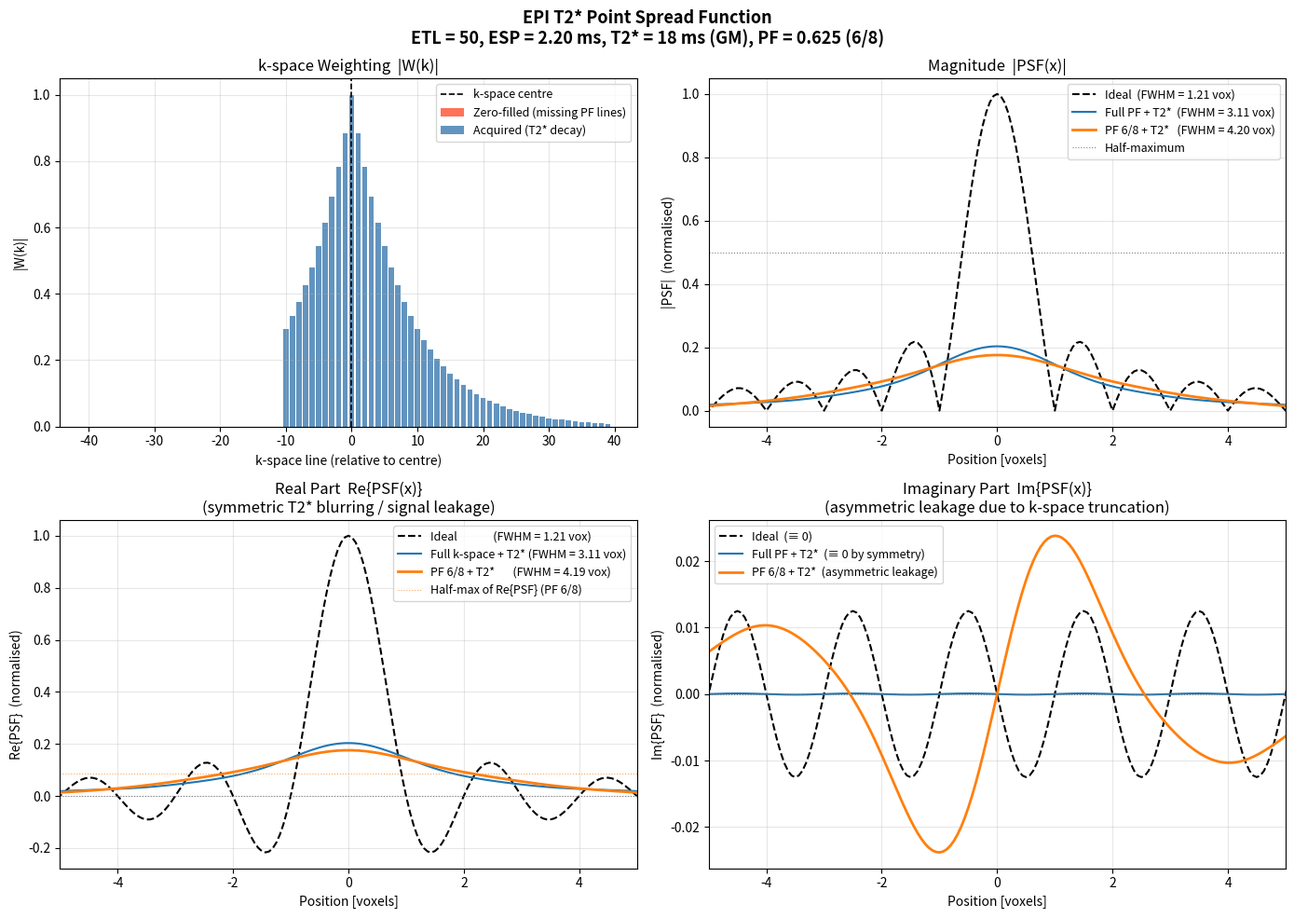

This chart was generated by the following Python code: (Note: this script raises an exception after producing the figure.)
"""
EPI T2* Point Spread Function (PSF) Simulation
================================================
Models T2* blurring along the phase-encode direction in EPI.

Parameters:
  - Echo spacing (ESP)     : 2.12 ms
  - Echo train length (ETL): 18 echoes  →  total readout = 38.16 ms
  - Gray matter T2*        : 28 ms
  - Partial Fourier factor : 6/8  (only 6/8 of k-space acquired; the
                             missing 2/8 are on the NEGATIVE k-space side,
                             i.e. early echoes are skipped)
  - k-space centre echo    : at echo index corresponding to TE_eff

The phase-encode k-space signal is modelled as:

    S(n) = exp(-|t(n)| / T2*) * exp(i * 2pi * n * y / FOV)

where t(n) = (n - n_centre) * ESP  is the time relative to the centre echo,
and y is the voxel position. The PSF is the Fourier transform of the
k-space weighting function W(n) = exp(-|t(n)| / T2*) evaluated for a
point source at y = 0 on a flat background.

For partial Fourier, only echoes n = n_start ... N-1 are acquired.
The missing lines are zero-filled (no homodyne/POCS reconstruction),
so the asymmetry directly shows up as a non-zero imaginary PSF.

Both real and imaginary parts of the complex PSF are plotted, and the
FWHM of |PSF| (magnitude) is estimated via linear interpolation.
"""

import numpy as np
import matplotlib.pyplot as plt
from scipy.interpolate import interp1d

# ── Parameters ─────────────────────────────────────────────────────────────
ESP         = 2.2e-3        # echo spacing [s]
ETL         = 50             # number of acquired phase-encode lines
T2star_GM   = 18e-3          # gray-matter T2* [s]
PF_factor   = 5 / 8         # partial Fourier factor

# Full k-space matrix size (= ETL / PF_factor)
N_total  = round(ETL / PF_factor)   # 24 lines
n_centre = N_total // 2             # k-space centre index (0-indexed)
n_start  = N_total - ETL            # first acquired line  (= 6)

print(f"N_total (full matrix) : {N_total}")
print(f"n_centre              : {n_centre}")
print(f"Acquired lines        : {n_start} ... {N_total-1}  ({ETL} lines)")
print(f"Missing lines         : 0 ... {n_start-1}  ({n_start} lines, zero-filled)")
print(f"Total readout duration: {ETL * ESP * 1e3:.2f} ms")
print(f"T2* (GM)              : {T2star_GM*1e3:.0f} ms")
print()

# ── k-space weighting W(n) ──────────────────────────────────────────────────
n_arr = np.arange(N_total)
t_arr = (n_arr - n_centre) * ESP         # time relative to centre echo [s]
decay = np.exp(-np.abs(t_arr) / T2star_GM)

W = np.zeros(N_total, dtype=complex)
W[n_start:] = decay[n_start:]           # zero-fill missing PF lines

# ── PSF via zero-padded iFFT ────────────────────────────────────────────────
oversample = 16
N_padded   = N_total * oversample
pad_centre = N_padded // 2
offset     = pad_centre - n_centre      # where to insert W into padded array

def padded_psf(weights):
    buf = np.zeros(N_padded, dtype=complex)
    buf[offset: offset + N_total] = weights
    return np.fft.ifftshift(np.fft.ifft(np.fft.ifftshift(buf)))

# Ideal: rectangular window, no T2* decay, full k-space
W_ideal = np.ones(N_total, dtype=complex)
psf_ideal_raw = padded_psf(W_ideal)
norm = np.max(np.abs(psf_ideal_raw))    # normalise everything to ideal peak

psf_ideal = psf_ideal_raw / norm

# Full k-space + T2* decay (no PF)
W_full = decay.astype(complex)
psf_full = padded_psf(W_full) / norm

# Partial Fourier + T2* decay
psf_pf = padded_psf(W) / norm

# Spatial axis [voxels]
x_vox = (np.arange(N_padded) - N_padded // 2) / oversample

# ── FWHM helpers ────────────────────────────────────────────────────────────
def fwhm(x, y):
    """FWHM of |y|  (magnitude PSF)."""
    y = np.abs(y)
    pk  = np.argmax(y)
    hm  = y[pk] / 2.0

    left = y[:pk]
    li   = np.where(left < hm)[0]
    lx   = float(interp1d(y[li[-1]:li[-1]+2], x[li[-1]:li[-1]+2])(hm)) if len(li) else x[0]

    right = y[pk:]
    ri    = np.where(right < hm)[0]
    rx    = float(interp1d(y[pk+ri[0]-1:pk+ri[0]+1], x[pk+ri[0]-1:pk+ri[0]+1])(hm)) if len(ri) else x[-1]

    return rx - lx

def fwhm_real(x, y):
    """FWHM of the real part of the PSF (positive peak only)."""
    yr  = np.real(y)
    pk  = np.argmax(yr)        # centre of the positive peak
    hm  = yr[pk] / 2.0

    left = yr[:pk]
    li   = np.where(left < hm)[0]
    lx   = float(interp1d(yr[li[-1]:li[-1]+2], x[li[-1]:li[-1]+2])(hm)) if len(li) else x[0]

    right = yr[pk:]
    ri    = np.where(right < hm)[0]
    rx    = float(interp1d(yr[pk+ri[0]-1:pk+ri[0]+1], x[pk+ri[0]-1:pk+ri[0]+1])(hm)) if len(ri) else x[-1]

    return rx - lx

# Magnitude FWHM
fw_ideal = fwhm(x_vox, psf_ideal)
fw_full  = fwhm(x_vox, psf_full)
fw_pf    = fwhm(x_vox, psf_pf)

# Real-part FWHM
fw_real_ideal = fwhm_real(x_vox, psf_ideal)
fw_real_full  = fwhm_real(x_vox, psf_full)
fw_real_pf    = fwhm_real(x_vox, psf_pf)

print(f"FWHM |PSF| – ideal                 : {fw_ideal:.3f} voxels")
print(f"FWHM |PSF| – full k-space + T2*    : {fw_full:.3f} voxels")
print(f"FWHM |PSF| – PF {PF_factor:.3f}   + T2*    : {fw_pf:.3f} voxels")
print()
print(f"FWHM Re{{PSF}} – ideal              : {fw_real_ideal:.3f} voxels")
print(f"FWHM Re{{PSF}} – full k-space + T2*: {fw_real_full:.3f} voxels")
print(f"FWHM Re{{PSF}} – PF {PF_factor:.3f}   + T2*: {fw_real_pf:.3f} voxels")

# ── Plotting ─────────────────────────────────────────────────────────────────
fig, axes = plt.subplots(2, 2, figsize=(14, 10))
fig.suptitle(
    f"EPI T2* Point Spread Function\n"
    f"ETL = {ETL}, ESP = {ESP*1e3:.2f} ms, "
    f"T2* = {T2star_GM*1e3:.0f} ms (GM), PF = {PF_factor:.3f} (6/8)",
    fontsize=13, fontweight="bold"
)
zoom = 5   # display ± voxels

# Panel 1 – k-space weighting
ax = axes[0, 0]
k_lines = np.arange(N_total) - n_centre
w_show  = np.abs(W)
ax.bar(k_lines[:n_start], np.zeros(n_start),
       color="tomato", alpha=0.9, label="Zero-filled (missing PF lines)")
ax.bar(k_lines[n_start:], w_show[n_start:],
       color="steelblue", alpha=0.85, label="Acquired (T2* decay)")
ax.axvline(0, color="k", lw=1.2, ls="--", label="k-space centre")
ax.set_xlabel("k-space line (relative to centre)")
ax.set_ylabel("|W(k)|")
ax.set_title("k-space Weighting  |W(k)|")
ax.legend(fontsize=9)
ax.grid(alpha=0.3)

# Panel 2 – Magnitude PSF
ax = axes[0, 1]
ax.plot(x_vox, np.abs(psf_ideal), "k--", lw=1.5, label=f"Ideal  (FWHM = {fw_ideal:.2f} vox)")
ax.plot(x_vox, np.abs(psf_full),  "C0",  lw=1.5, label=f"Full PF + T2*  (FWHM = {fw_full:.2f} vox)")
ax.plot(x_vox, np.abs(psf_pf),    "C1",  lw=2.0, label=f"PF 6/8 + T2*   (FWHM = {fw_pf:.2f} vox)")
ax.axhline(0.5, color="gray", lw=0.8, ls=":", label="Half-maximum")
ax.set_xlim(-zoom, zoom)
ax.set_ylim(bottom=-0.05)
ax.set_xlabel("Position [voxels]")
ax.set_ylabel("|PSF|  (normalised)")
ax.set_title("Magnitude  |PSF(x)|")
ax.legend(fontsize=9)
ax.grid(alpha=0.3)

# Panel 3 – Real part
ax = axes[1, 0]
ax.plot(x_vox, psf_ideal.real, "k--", lw=1.5, label=f"Ideal              (FWHM = {fw_real_ideal:.2f} vox)")
ax.plot(x_vox, psf_full.real,  "C0",  lw=1.5, label=f"Full k-space + T2* (FWHM = {fw_real_full:.2f} vox)")
ax.plot(x_vox, psf_pf.real,    "C1",  lw=2.0, label=f"PF 6/8 + T2*       (FWHM = {fw_real_pf:.2f} vox)")
hm_line = np.max(psf_pf.real) / 2.0
ax.axhline(0,       color="gray", lw=0.8, ls=":")
ax.axhline(hm_line, color="C1",   lw=0.8, ls=":", alpha=0.7, label=f"Half-max of Re{{PSF}} (PF 6/8)")
ax.set_xlim(-zoom, zoom)
ax.set_xlabel("Position [voxels]")
ax.set_ylabel("Re{PSF}  (normalised)")
ax.set_title("Real Part  Re{PSF(x)}\n(symmetric T2* blurring / signal leakage)")
ax.legend(fontsize=9)
ax.grid(alpha=0.3)

# Panel 4 – Imaginary part
ax = axes[1, 1]
ax.plot(x_vox, psf_ideal.imag, "k--", lw=1.5, label="Ideal  (≡ 0)")
ax.plot(x_vox, psf_full.imag,  "C0",  lw=1.5, label="Full PF + T2*  (≡ 0 by symmetry)")
ax.plot(x_vox, psf_pf.imag,    "C1",  lw=2.0, label="PF 6/8 + T2*  (asymmetric leakage)")
ax.axhline(0, color="gray", lw=0.8, ls=":")
ax.set_xlim(-zoom, zoom)
ax.set_xlabel("Position [voxels]")
ax.set_ylabel("Im{PSF}  (normalised)")
ax.set_title("Imaginary Part  Im{PSF(x)}\n(asymmetric leakage due to k-space truncation)")
ax.legend(fontsize=9)
ax.grid(alpha=0.3)

plt.tight_layout()
fig.savefig("/mnt/user-data/outputs/epi_t2star_psf.png", dpi=150, bbox_inches="tight")
print("\nFigure saved.")
plt.close()
